Run: headless pygame with SDL's dummy video driver; simulated clock (each Clock.tick advances the game by its frame time, no real sleeping); random seed 0; keys injected as events and as key.get_pressed() state; mouse plan: one left click at the window centre at the start of phase 2, then a move to the lower-right quarter at the start of phase 3.
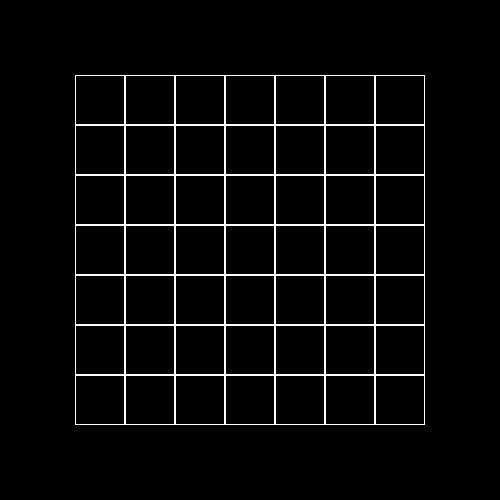
Frame 1 of 4 · flips 1–60 · no input
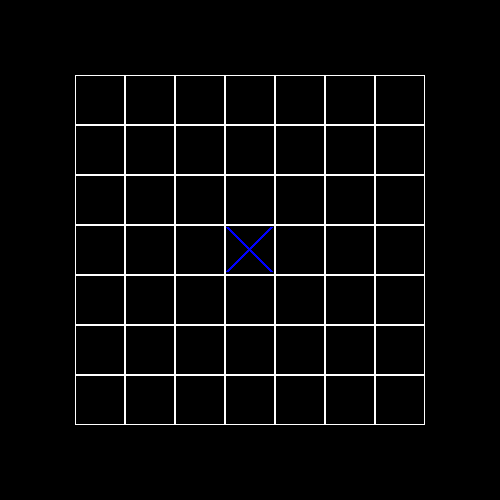
Frame 2 of 4 · flips 61–180 · clicked the window centre · tapped SPACE, RETURN · held RIGHT (→), D
Frame 3 of 4 · flips 181–300 · moved the mouse to the lower-right quarter · held DOWN (↓), S · screen unchanged from frame 2, image omitted
Frame 4 of 4 · flips 301–420 · held LEFT (←), A, UP (↑), W · screen unchanged from frame 3, image omitted

The pygame program that drew these frames:

import pygame

SIZE = WIDTH, HEIGHT = 500, 500


class Board:
    nums_to_colour = {0: pygame.Color('white'), 1: pygame.Color('red'), 2: pygame.Color('blue')}

    def __init__(self, width, height):
        self.width = width
        self.height = height
        self.board = [[0] * width for _ in range(height)]
        self.cell_size = 50
        self.left = WIDTH / 2 - width / 2 * self.cell_size
        self.top = HEIGHT / 2 - height / 2 * self.cell_size
        self.is_cross = True

    def set_view(self, left, top, cell_size):
        self.left = left
        self.top = top
        self.cell_size = cell_size

    def render(self, screen):
        cell_top = self.top
        cell_left = self.left
        for row in self.board:
            for block in row:
                pygame.draw.rect(screen, pygame.Color('white'), (cell_left, cell_top, self.cell_size, self.cell_size),
                                 1)
                if block == 1:
                    pygame.draw.line(screen, pygame.Color('blue'),
                                     (cell_left + 2, cell_top + 2),
                                     (cell_left - 2 + self.cell_size - 2, cell_top - 2 + self.cell_size - 2),
                                     3)
                    pygame.draw.line(screen, pygame.Color('blue'),
                                     (cell_left - 2 + self.cell_size - 2, cell_top + 2),
                                     (cell_left + 2, cell_top - 2 + self.cell_size - 2), 3)
                elif block == 2:
                    pygame.draw.circle(screen, pygame.Color('red'),
                                       (cell_left + self.cell_size // 2, cell_top + self.cell_size // 2),
                                       self.cell_size // 2 - 2,
                                       3)
                cell_left += self.cell_size
            cell_top += self.cell_size
            cell_left = self.left

    def change(self, xp, yp):
        if not self.board[yp][xp]:
            if self.is_cross:
                self.board[yp][xp] = 1
            else:
                self.board[yp][xp] = 2
            self.is_cross = not self.is_cross


if __name__ == '__main__':
    pygame.init()
    pygame.display.set_caption("Пра-пра-пра-крестики-нолики")
    screen = pygame.display.set_mode(SIZE)

    board = Board(7, 7)

    running = True
    while running:
        for event in pygame.event.get():
            if event.type == pygame.QUIT:
                running = False

            if event.type == pygame.MOUSEBUTTONDOWN:
                x, y = event.pos
                col = (x - board.left) // board.cell_size
                row = (y - board.top) // board.cell_size
                if 0 <= col <= board.width - 1 and 0 <= row <= board.height - 1:
                    board.change(int(col), int(row))

        screen.fill((0, 0, 0))
        board.render(screen)
        pygame.display.flip()
    pygame.quit()
